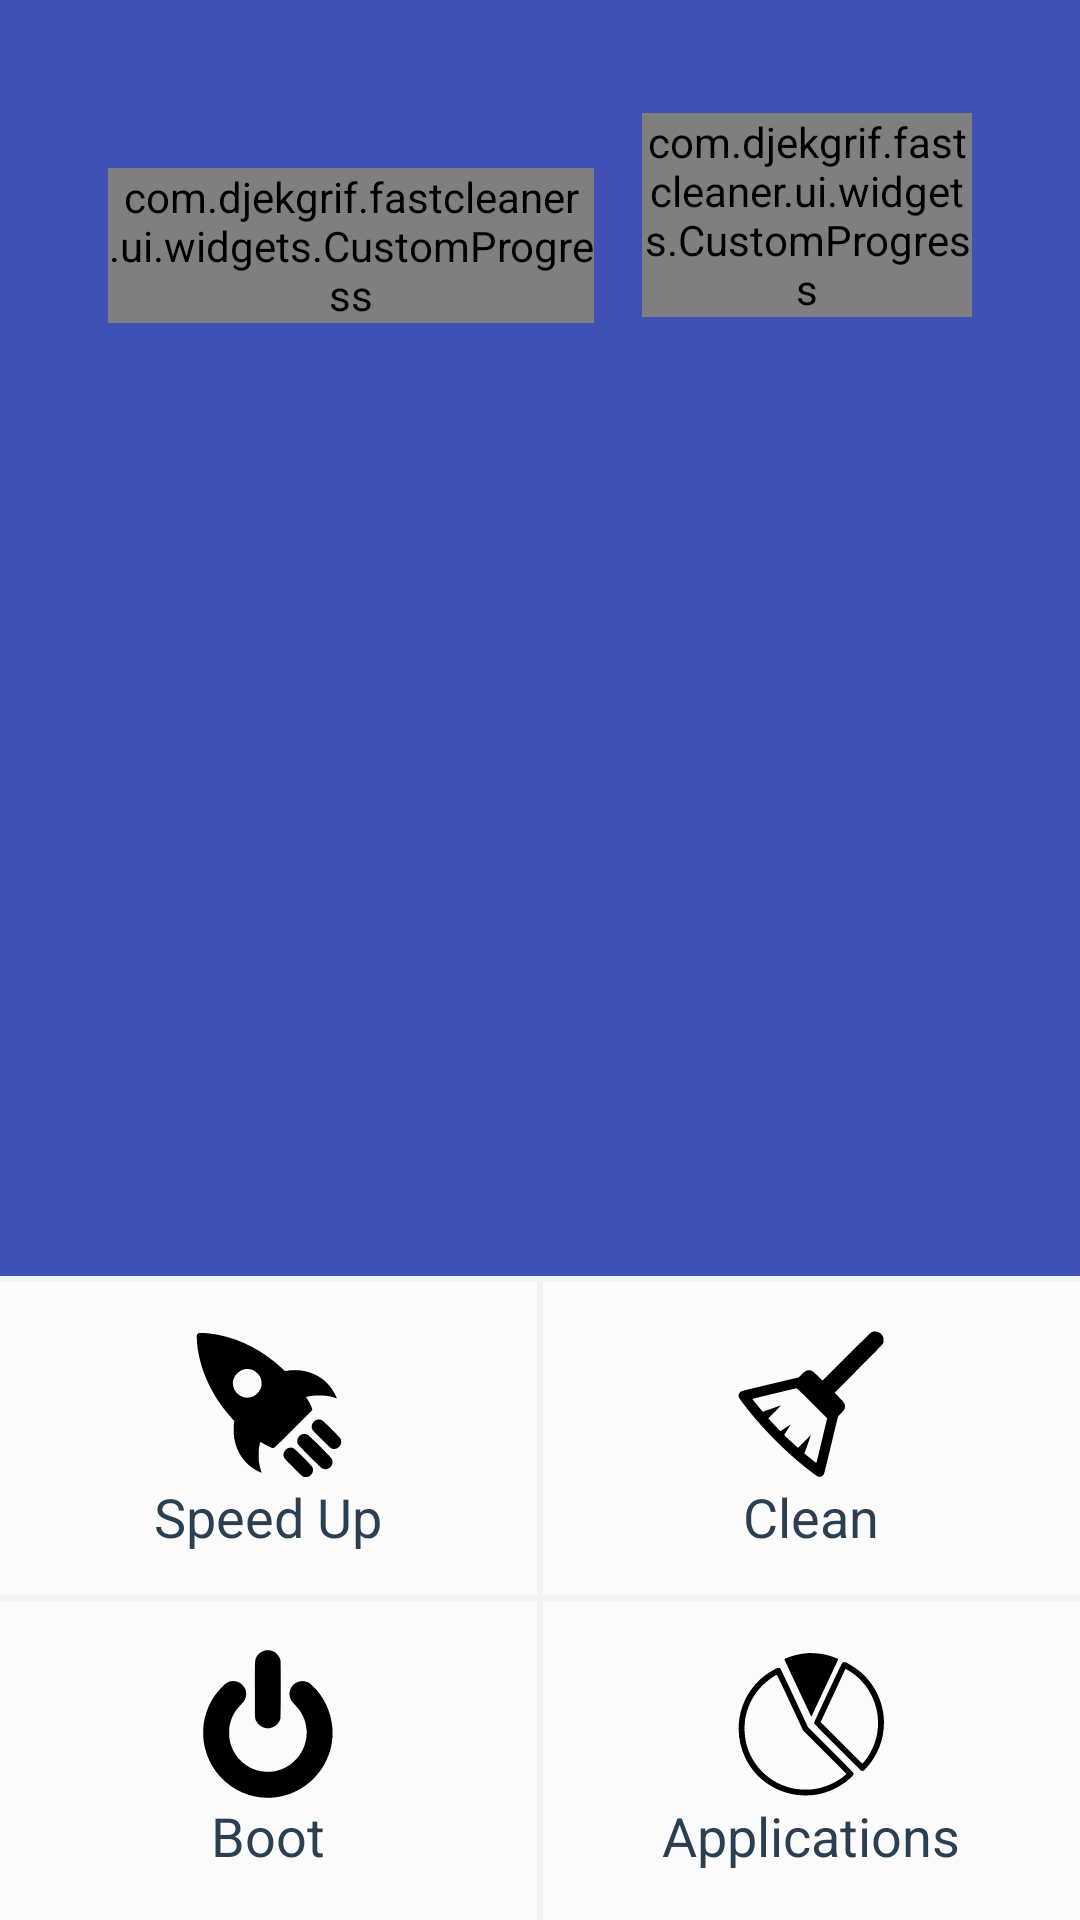

Produce the Android XML layout that renders to this screen, including the resource entries it uses.
<!-- AndroidManifest.xml: application theme AppTheme -->
<!-- res/layout/content_home.xml -->
<?xml version="1.0" encoding="utf-8"?>
<android.support.constraint.ConstraintLayout xmlns:android="http://schemas.android.com/apk/res/android"
    xmlns:app="http://schemas.android.com/apk/res-auto"
    xmlns:tools="http://schemas.android.com/tools"
    android:layout_width="match_parent"
    android:layout_height="match_parent"
    android:background="@color/colorPrimary"
    app:layout_behavior="@string/appbar_scrolling_view_behavior"
    tools:context="com.example.fastcleaner.ui.home.HomeActivity"
    tools:showIn="@layout/fragment_home">

    <com.example.fastcleaner.ui.widgets.CustomProgress
        android:id="@+id/storage_progress"
        android:layout_width="0dp"
        android:layout_height="wrap_content"
        app:cp_bottom_text="@string/storage"
        app:cp_bottom_text_size="@dimen/default_text_larger"
        app:cp_progress="0"
        app:cp_stroke_width="@dimen/progress_storage_width"
        app:cp_text_color="@color/colorForeground"
        app:cp_text_size="@dimen/default_text_big"
        app:layout_constraintBottom_toTopOf="@+id/home_horizontal_divider"
        app:layout_constraintHorizontal_bias="0.1"
        app:layout_constraintLeft_toLeftOf="@+id/guideline_start_storage_control"
        app:layout_constraintRight_toLeftOf="@+id/guideline_end_storage_control"
        app:layout_constraintTop_toTopOf="parent"
        app:layout_constraintVertical_bias="0.15" />

    <com.example.fastcleaner.ui.widgets.CustomProgress
        android:id="@+id/ram_progress"
        android:layout_width="0dp"
        android:layout_height="wrap_content"
        android:layout_marginLeft="@dimen/default_normal"
        android:layout_marginBottom="@dimen/default_micro"
        app:cp_bottom_text="@string/ram"
        app:cp_bottom_text_size="@dimen/default_text_normal"
        app:cp_progress="0"
        app:cp_stroke_width="@dimen/progress_ram_width"
        app:cp_text_color="@color/colorForeground"
        app:cp_text_size="@dimen/default_text_larger"
        app:layout_constraintBottom_toBottomOf="@+id/storage_progress"
        app:layout_constraintLeft_toRightOf="@+id/guideline_end_storage_control"
        app:layout_constraintRight_toRightOf="@+id/guideline_end_ram_control"/>

    <View
        android:id="@+id/home_horizontal_divider"
        android:layout_width="0dp"
        android:layout_height="2dp"
        android:background="@color/colorElementDivider"
        app:layout_constraintBottom_toTopOf="@+id/speed_up_btn" />

    <View
        android:id="@+id/home_vertical_divider"
        android:layout_width="2dp"
        android:layout_height="0dp"
        android:background="@color/colorElementDivider"
        app:layout_constraintBottom_toBottomOf="parent"
        app:layout_constraintLeft_toLeftOf="parent"
        app:layout_constraintRight_toRightOf="parent"
        app:layout_constraintTop_toBottomOf="@+id/home_horizontal_divider" />

    <LinearLayout
        android:id="@+id/speed_up_btn"
        style="@style/Widget.Button.Parts"
        android:layout_width="0dp"
        android:layout_height="wrap_content"
        android:orientation="vertical"
        android:padding="@dimen/default_normal"
        app:layout_constraintBottom_toBottomOf="@+id/home_horizontal_divider_middle"
        app:layout_constraintLeft_toLeftOf="parent"
        app:layout_constraintRight_toLeftOf="@+id/home_vertical_divider">

        <ImageView
            android:layout_width="50dp"
            android:layout_height="50dp"
            android:layout_gravity="center_horizontal"
            app:srcCompat="@drawable/ic_speed_up" />

        <TextView
            style="@style/Widget.Text.Title"
            android:layout_width="wrap_content"
            android:layout_height="wrap_content"
            android:layout_gravity="center"
            android:text="@string/speed_up" />
    </LinearLayout>

    <LinearLayout
        android:id="@+id/clean_btn"
        style="@style/Widget.Button.Parts"
        android:layout_width="0dp"
        android:layout_height="wrap_content"
        android:orientation="vertical"
        android:padding="@dimen/default_normal"
        app:layout_constraintBottom_toBottomOf="@+id/home_horizontal_divider_middle"
        app:layout_constraintLeft_toRightOf="@+id/home_vertical_divider"
        app:layout_constraintRight_toRightOf="parent">

        <ImageView
            android:layout_width="50dp"
            android:layout_height="50dp"
            android:layout_gravity="center_horizontal"
            app:srcCompat="@drawable/ic_clean" />

        <TextView
            style="@style/Widget.Text.Title"
            android:layout_width="wrap_content"
            android:layout_height="wrap_content"
            android:layout_gravity="center"
            android:text="@string/clean" />
    </LinearLayout>

    <View
        android:id="@+id/home_horizontal_divider_middle"
        android:layout_width="0dp"
        android:layout_height="2dp"
        android:background="@color/colorElementDivider"
        app:layout_constraintBottom_toTopOf="@+id/apps_btn" />

    <LinearLayout
        android:id="@+id/apps_btn"
        style="@style/Widget.Button.Parts"
        android:layout_width="0dp"
        android:layout_height="wrap_content"
        android:orientation="vertical"
        android:padding="@dimen/default_normal"
        app:layout_constraintBottom_toBottomOf="parent"
        app:layout_constraintLeft_toRightOf="@+id/home_vertical_divider"
        app:layout_constraintRight_toRightOf="parent">

        <ImageView
            android:layout_width="50dp"
            android:layout_height="50dp"
            android:layout_gravity="center_horizontal"
            app:srcCompat="@drawable/ic_apps" />

        <TextView
            style="@style/Widget.Text.Title"
            android:layout_width="wrap_content"
            android:layout_height="wrap_content"
            android:layout_gravity="center"
            android:text="@string/applications" />
    </LinearLayout>

    <LinearLayout
        android:id="@+id/boot_btn"
        style="@style/Widget.Button.Parts"
        android:layout_width="0dp"
        android:layout_height="wrap_content"
        android:orientation="vertical"
        android:padding="@dimen/default_normal"
        app:layout_constraintBottom_toBottomOf="parent"
        app:layout_constraintLeft_toLeftOf="parent"
        app:layout_constraintRight_toLeftOf="@+id/home_vertical_divider">

        <ImageView
            android:layout_width="50dp"
            android:layout_height="50dp"
            android:layout_gravity="center_horizontal"
            app:srcCompat="@drawable/ic_boot" />

        <TextView
            style="@style/Widget.Text.Title"
            android:layout_width="wrap_content"
            android:layout_height="wrap_content"
            android:layout_gravity="center"
            android:text="@string/boot" />
    </LinearLayout>

    <android.support.constraint.Guideline
        android:id="@+id/guideline_start_storage_control"
        android:layout_width="wrap_content"
        android:layout_height="wrap_content"
        android:orientation="vertical"
        app:layout_constraintGuide_percent="0.1" />
    <android.support.constraint.Guideline
        android:id="@+id/guideline_end_storage_control"
        android:layout_width="wrap_content"
        android:layout_height="wrap_content"
        android:orientation="vertical"
        app:layout_constraintGuide_percent="0.55" />
    <android.support.constraint.Guideline
        android:id="@+id/guideline_end_ram_control"
        android:layout_width="wrap_content"
        android:layout_height="wrap_content"
        android:orientation="vertical"
        app:layout_constraintGuide_percent="0.9" />

</android.support.constraint.ConstraintLayout>
<!-- res/layout/fragment_home.xml (included above) -->
<?xml version="1.0" encoding="utf-8"?>
<android.support.design.widget.CoordinatorLayout xmlns:android="http://schemas.android.com/apk/res/android"
    xmlns:app="http://schemas.android.com/apk/res-auto"
    xmlns:tools="http://schemas.android.com/tools"
    android:layout_width="match_parent"
    android:layout_height="match_parent"
    tools:context="com.example.fastcleaner.ui.home.HomeActivity">

    <android.support.design.widget.AppBarLayout
        android:layout_width="match_parent"
        android:layout_height="wrap_content"
        android:theme="@style/AppTheme.AppBarOverlay">

        <android.support.v7.widget.Toolbar
            android:id="@+id/toolbar"
            android:layout_width="match_parent"
            android:layout_height="?attr/actionBarSize"
            android:background="?attr/colorPrimary"
            app:popupTheme="@style/AppTheme.PopupOverlay"
            android:theme="@style/ThemeOverlay.AppCompat.ActionBar"/>

    </android.support.design.widget.AppBarLayout>

    <include layout="@layout/content_home" />

</android.support.design.widget.CoordinatorLayout>
<!-- resources referenced by this layout -->
<resources>
  <color name="colorElementDivider">#f2f3f5</color>
  <color name="colorForeground">#f9f9f9</color>
  <color name="colorPrimary">#3F51B5</color>
  <dimen name="default_micro">2dp</dimen>
  <dimen name="default_normal">16dp</dimen>
  <dimen name="default_text_big">26sp</dimen>
  <dimen name="default_text_larger">18sp</dimen>
  <dimen name="default_text_normal">15sp</dimen>
  <dimen name="progress_ram_width">6dp</dimen>
  <dimen name="progress_storage_width">8dip</dimen>
  <string name="applications">Applications</string>
  <string name="boot">Boot</string>
  <string name="clean">Clean</string>
  <string name="ram">RAM</string>
  <string name="speed_up">Speed Up</string>
  <string name="storage">Storage</string>
  <style name="AppTheme.AppBarOverlay" parent="ThemeOverlay.AppCompat.Dark.ActionBar" />
  <style name="AppTheme.PopupOverlay" parent="ThemeOverlay.AppCompat.Light" />
  <style name="Widget.Button.Parts" parent="Widget.Button.White">
          <item name="android:padding">@dimen/default_small</item>
      </style>
  <style name="Widget.Text.Title" parent="TextAppearance.AppCompat.Medium">
          <item name="android:textColor">@color/colorTextPrimaryDark</item>
          <item name="android:textSize">@dimen/default_text_larger</item>
      </style>
  <style name="AppTheme" parent="Theme.AppCompat.Light.NoActionBar">
          
          <item name="colorPrimary">@color/colorPrimary</item>
          <item name="colorPrimaryDark">@color/colorPrimaryDark</item>
          <item name="colorAccent">@color/colorAccent</item>
          <item name="android:windowBackground">@color/colorForeground</item>
          <item name="windowActionBar">false</item>
          <item name="windowNoTitle">true</item>
      </style>
  <style name="Widget.Button.White" parent="Widget.AppCompat.Button">
          <item name="android:background">@drawable/selector_white_button</item>
          <item name="android:textColor">@color/colorTextButton</item>
          <item name="android:textAllCaps">false</item>
      </style>
  <dimen name="default_small">10dp</dimen>
  <color name="colorTextPrimaryDark">#2c3f50</color>
  <color name="colorPrimaryDark">#303F9F</color>
  <color name="colorAccent">#FF4081</color>
  <!-- drawable selector_white_button (drawable) -->
  <?xml version="1.0" encoding="utf-8"?>
  <selector xmlns:android="http://schemas.android.com/apk/res/android">
      <item android:drawable="@color/colorElements" android:state_pressed="true"/>
      <item android:drawable="@color/colorElementsDark"/>
  </selector>
  <color name="colorTextButton">#262f3d</color>
  <color name="colorElements">#ffffff</color>
  <color name="colorElementsDark">#fbfbfb</color>
</resources>
